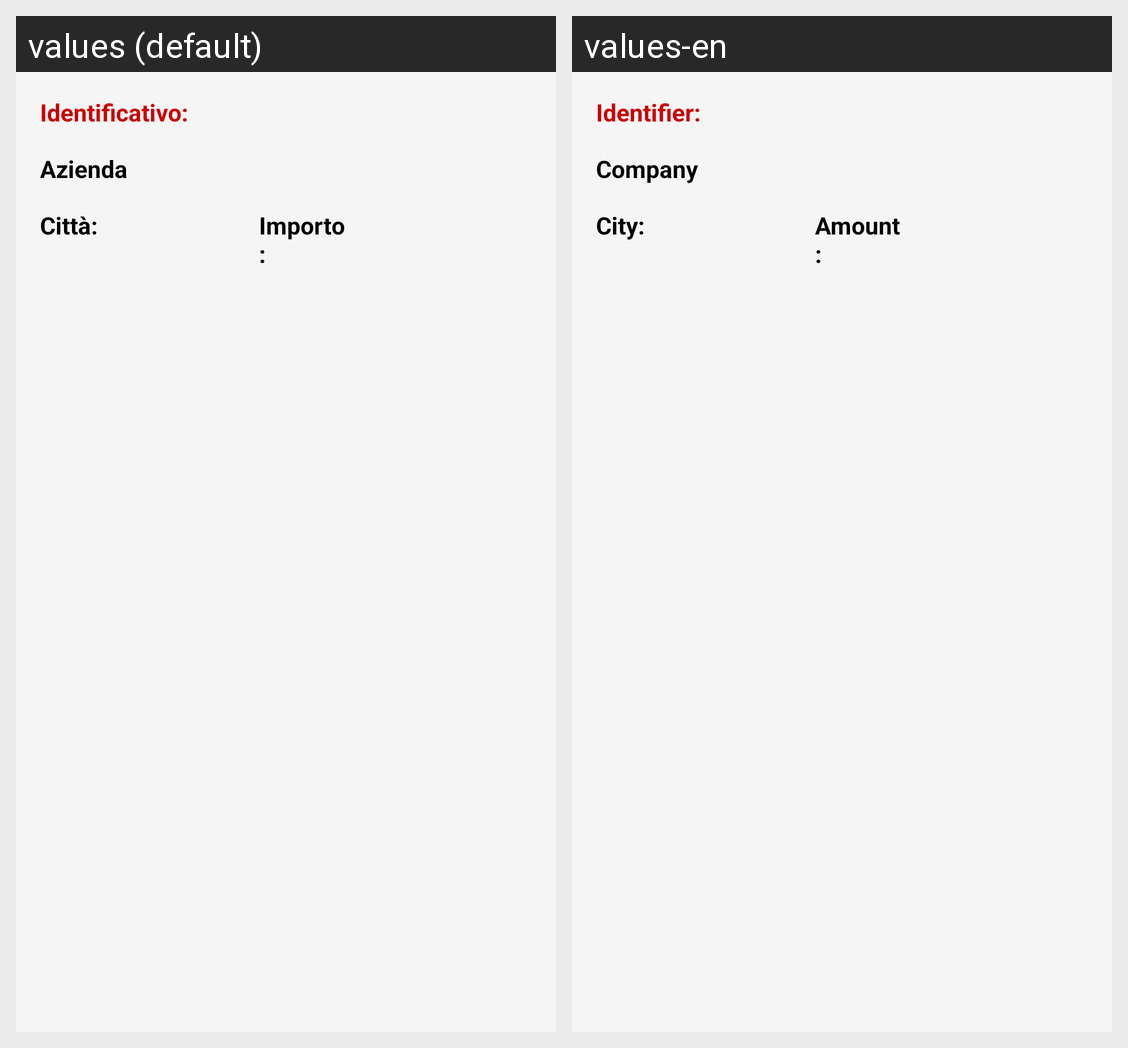

The same Android screen rendered under two of its app's locales, left to right. List the strings drawn on it with the default value and each locale's translation.
Android screen res/layout/recycler_row_selected_company_list.xml rendered under 2 locales, left to right: values (default), values-en. Device: Nexus 5 (rendered at 1080×1920; each locale shown at half size, 540×960, under a caption strip naming it); theme AppTheme.
Strings drawn on this screen, with the default value and each locale's value (text and hints the layout hard-codes, and strings that could not be matched under every locale, appear in the picture but are not listed):

selected_id
  values: Identificativo:
  values-en: Identifier:

selected_company
  values: Azienda
  values-en: Company

selected_citta
  values: Città:
  values-en: City:

selected_importo2
  values: Importo:
  values-en: Amount:
